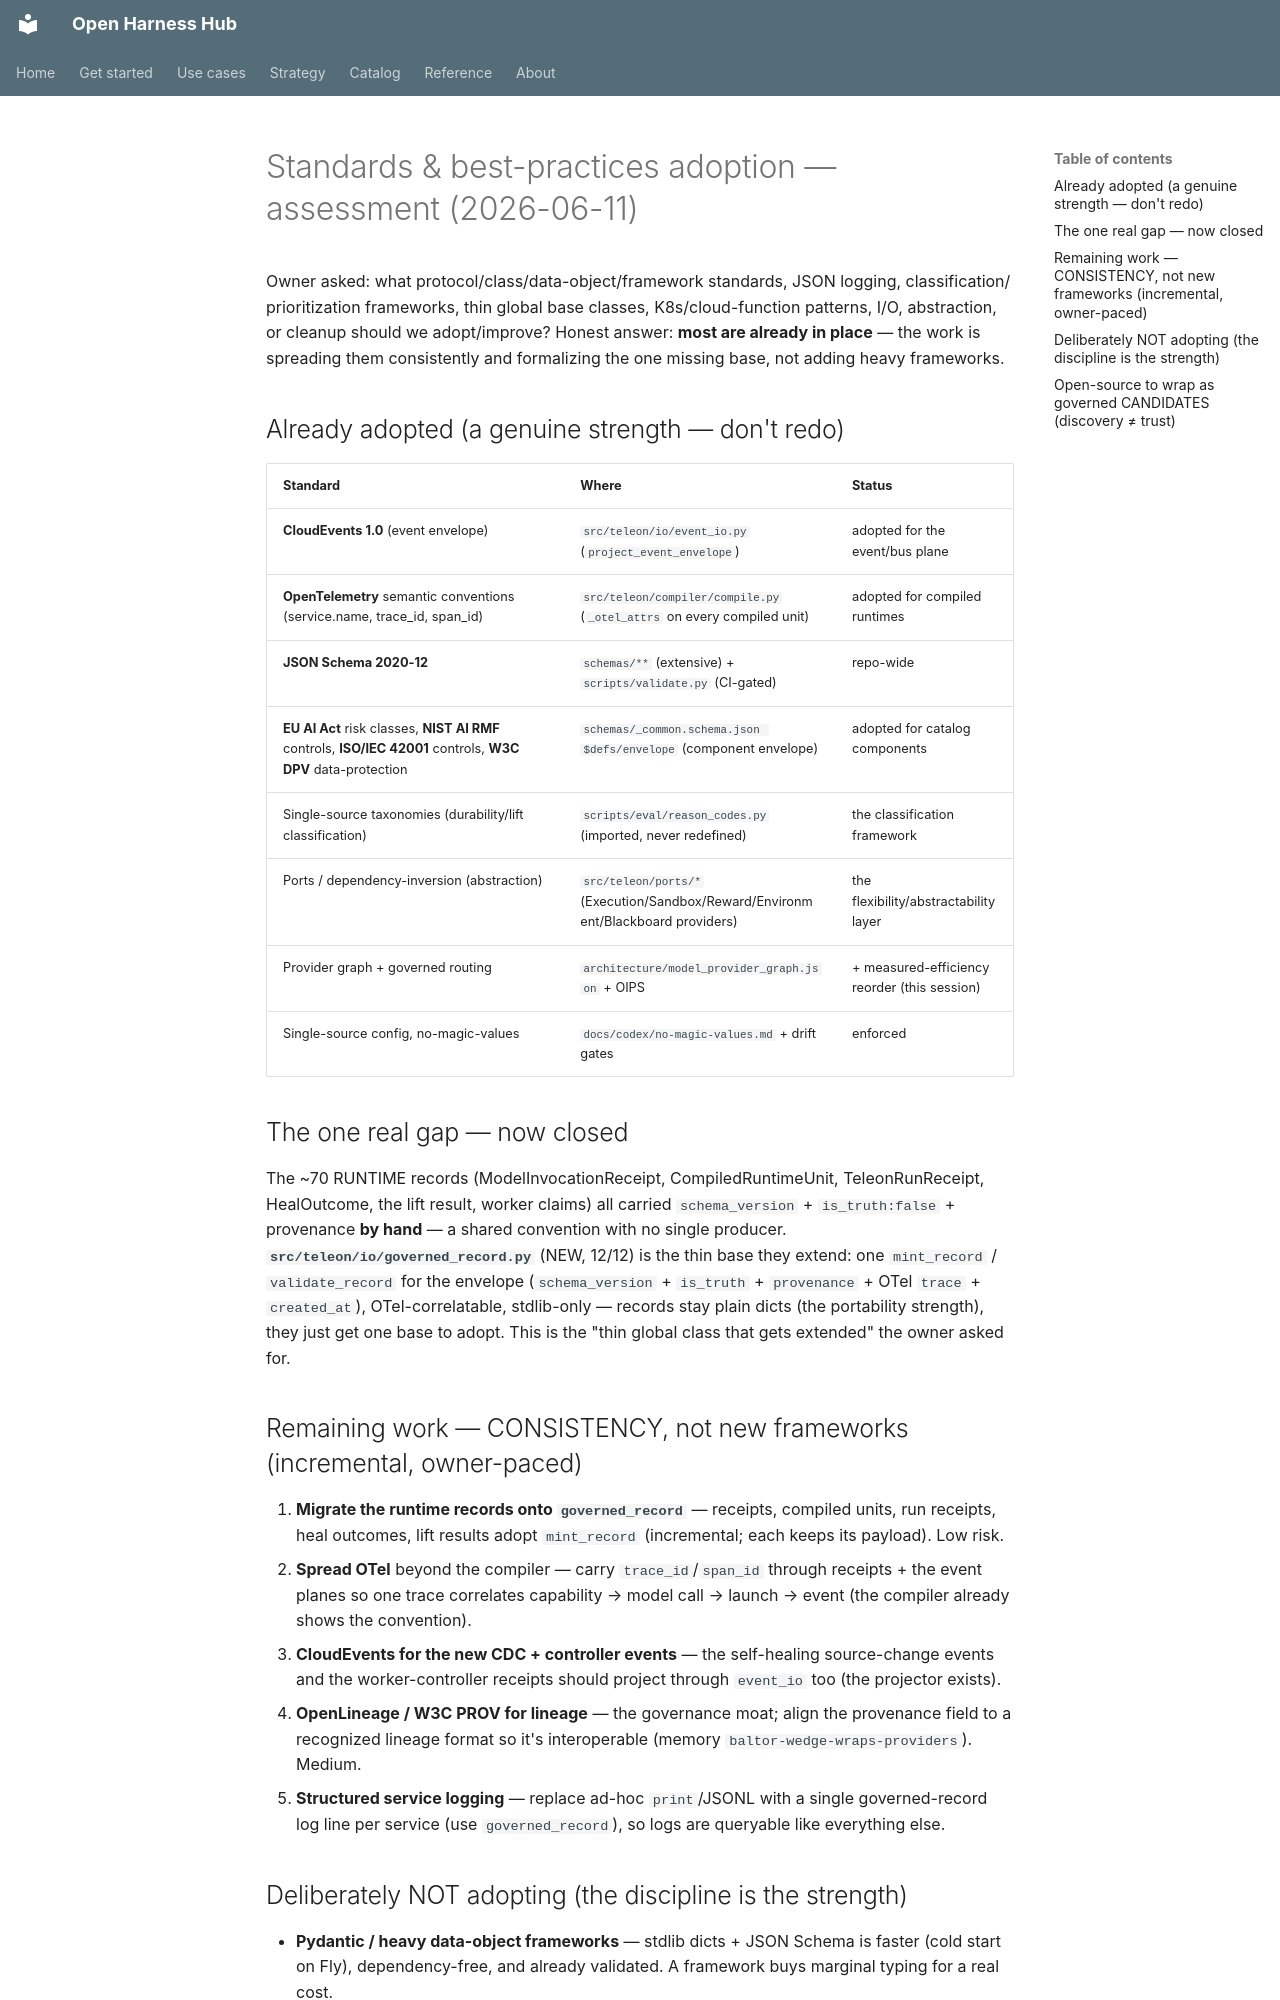

repository: Amarel-Taylor-Scott/open-harness-hub · page: architecture/standards-adoption-assessment/index.html · generator: mkdocs

# Standards & best-practices adoption — assessment (2026-06-11)

Owner asked: what protocol/class/data-object/framework standards, JSON logging, classification/
prioritization frameworks, thin global base classes, K8s/cloud-function patterns, I/O, abstraction,
or cleanup should we adopt/improve? Honest answer: **most are already in place** — the work is
spreading them consistently and formalizing the one missing base, not adding heavy frameworks.

## Already adopted (a genuine strength — don't redo)

| Standard | Where | Status |
|---|---|---|
| **CloudEvents 1.0** (event envelope) | `src/teleon/io/event_io.py` (`project_event_envelope`) | adopted for the event/bus plane |
| **OpenTelemetry** semantic conventions (service.name, trace_id, span_id) | `src/teleon/compiler/compile.py` (`_otel_attrs` on every compiled unit) | adopted for compiled runtimes |
| **JSON Schema 2020-12** | `schemas/**` (extensive) + `scripts/validate.py` (CI-gated) | repo-wide |
| **EU AI Act** risk classes, **NIST AI RMF** controls, **ISO/IEC 42001** controls, **W3C DPV** data-protection | `schemas/_common.schema.json $defs/envelope` (component envelope) | adopted for catalog components |
| Single-source taxonomies (durability/lift classification) | `scripts/eval/reason_codes.py` (imported, never redefined) | the classification framework |
| Ports / dependency-inversion (abstraction) | `src/teleon/ports/*` (Execution/Sandbox/Reward/Environment/Blackboard providers) | the flexibility/abstractability layer |
| Provider graph + governed routing | `architecture/model_provider_graph.json` + OIPS | + measured-efficiency reorder (this session) |
| Single-source config, no-magic-values | `docs/codex/no-magic-values.md` + drift gates | enforced |

## The one real gap — now closed

The ~70 RUNTIME records (ModelInvocationReceipt, CompiledRuntimeUnit, TeleonRunReceipt, HealOutcome,
the lift result, worker claims) all carried `schema_version` + `is_truth:false` + provenance **by
hand** — a shared convention with no single producer. **`src/teleon/io/governed_record.py`** (NEW,
12/12) is the thin base they extend: one `mint_record` / `validate_record` for the envelope
(`schema_version` + `is_truth` + `provenance` + OTel `trace` + `created_at`), OTel-correlatable,
stdlib-only — records stay plain dicts (the portability strength), they just get one base to adopt.
This is the "thin global class that gets extended" the owner asked for.

## Remaining work — CONSISTENCY, not new frameworks (incremental, owner-paced)

1. **Migrate the runtime records onto `governed_record`** — receipts, compiled units, run receipts,
   heal outcomes, lift results adopt `mint_record` (incremental; each keeps its payload). Low risk.
2. **Spread OTel** beyond the compiler — carry `trace_id`/`span_id` through receipts + the event
   planes so one trace correlates capability → model call → launch → event (the compiler already
   shows the convention).
3. **CloudEvents for the new CDC + controller events** — the self-healing source-change events and
   the worker-controller receipts should project through `event_io` too (the projector exists).
4. **OpenLineage / W3C PROV for lineage** — the governance moat; align the provenance field to a
   recognized lineage format so it's interoperable (memory `baltor-wedge-wraps-providers`). Medium.
5. **Structured service logging** — replace ad-hoc `print`/JSONL with a single governed-record log
   line per service (use `governed_record`), so logs are queryable like everything else.
